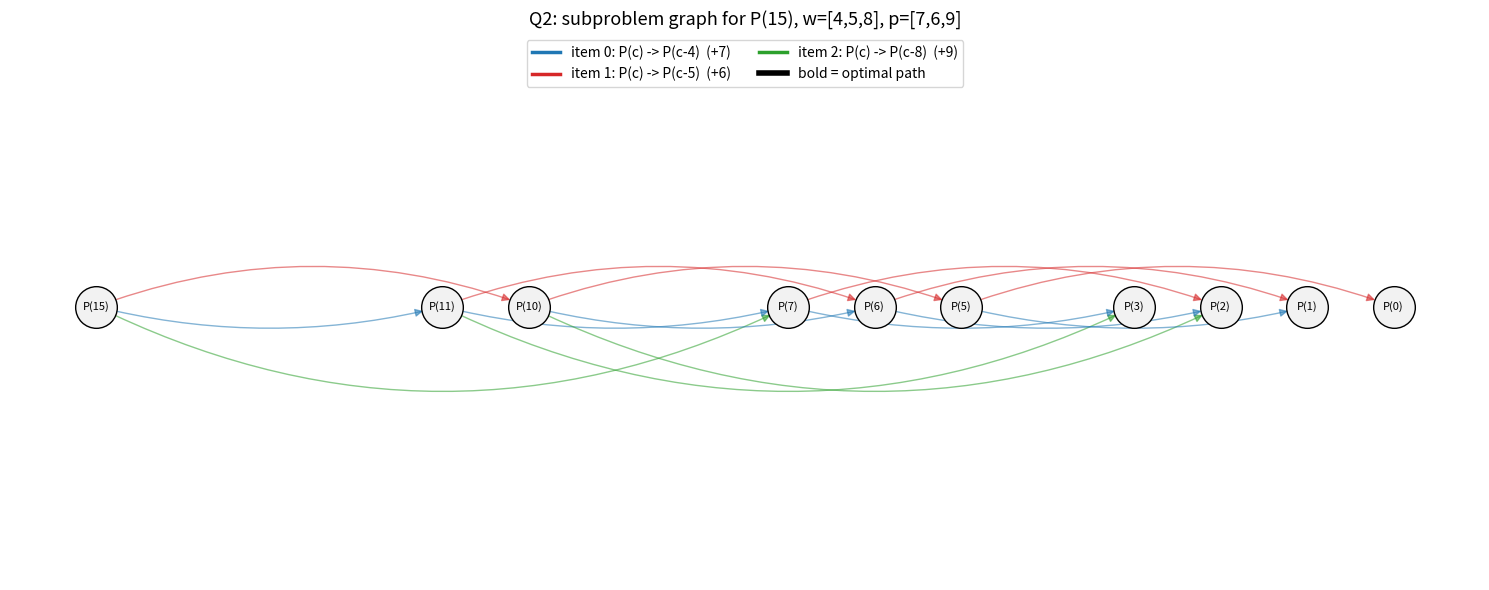
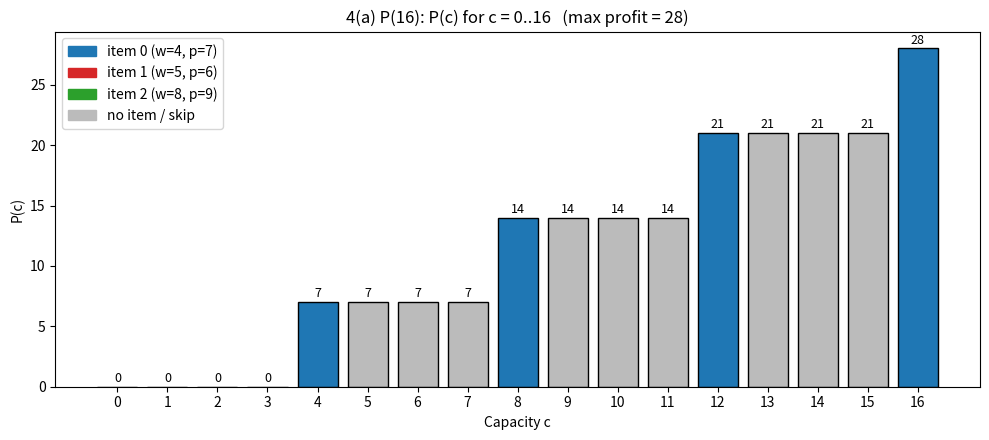
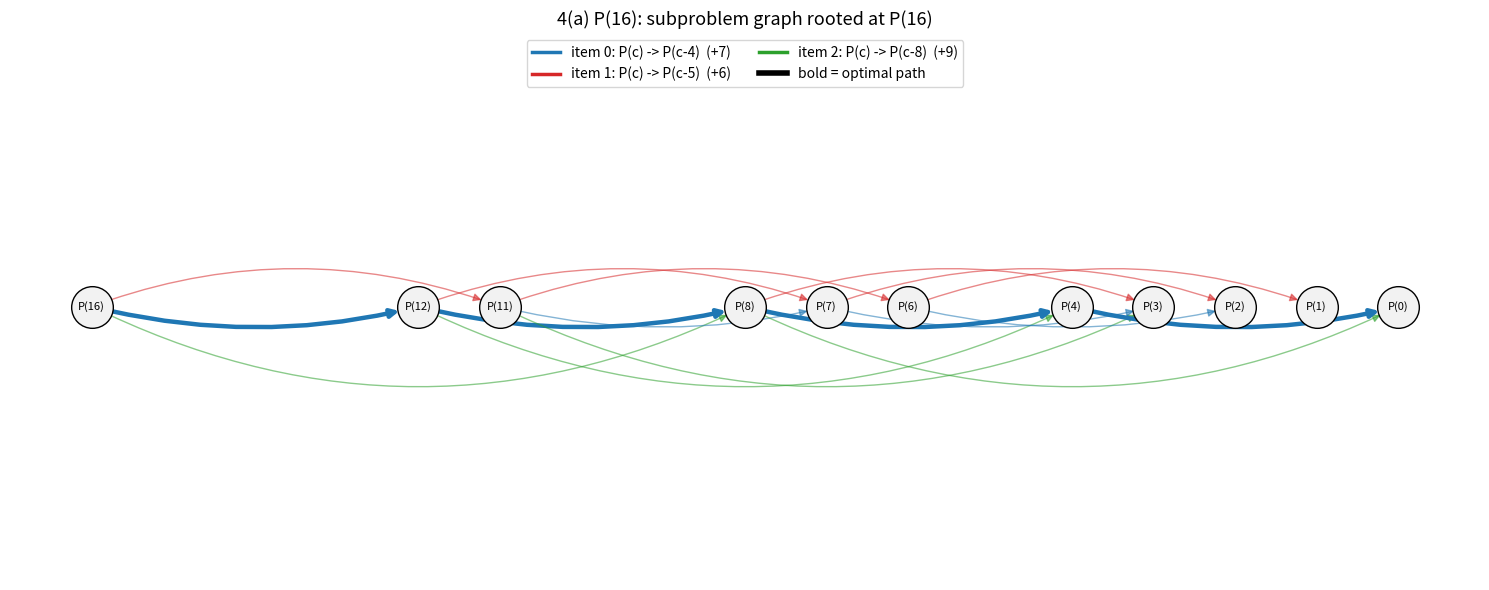
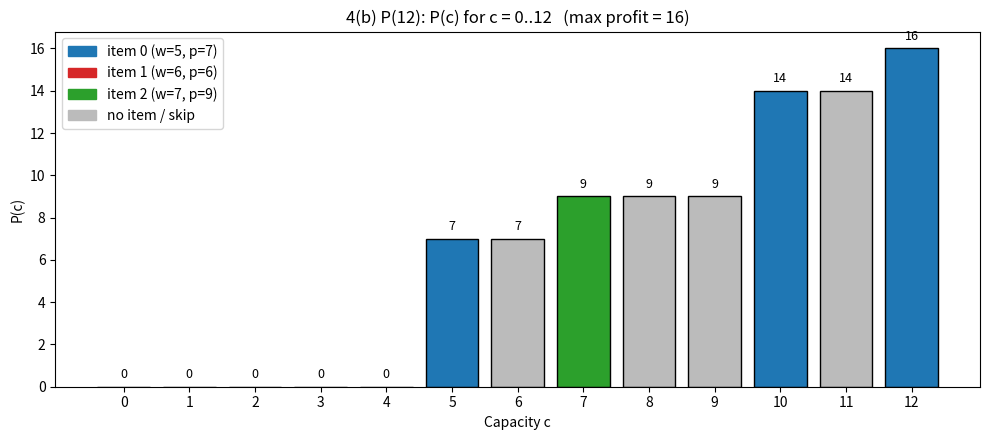
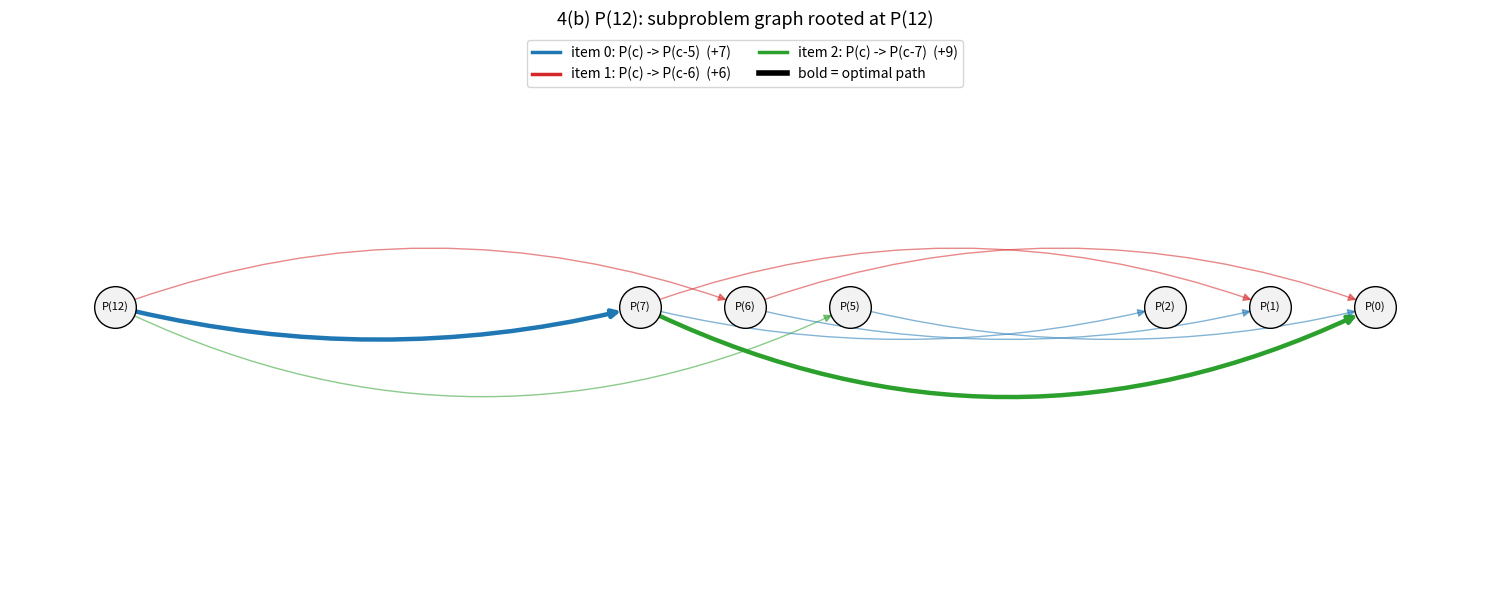

These figures' Python source, in order:
import matplotlib
matplotlib.use("Agg")
import matplotlib.pyplot as plt
from matplotlib.patches import FancyArrowPatch
 
COLORS = ["#1f77b4", "#d62728", "#2ca02c", "#ff7f0e", "#9467bd"]
 
 
def knapsack_bottom_up(C, w, p):
    n = len(w)
    P = [0] * (C + 1)
    choice = [None] * (C + 1)  # item index, 'skip' (carry P[c-1]), or None
    for c in range(1, C + 1):
        best, best_choice = 0, None
        # option: leave one unit of capacity unused
        if P[c - 1] > best:
            best, best_choice = P[c - 1], "skip"
        for i in range(n):
            if w[i] <= c:
                val = p[i] + P[c - w[i]]
                if val > best:
                    best, best_choice = val, i
        P[c], choice[c] = best, best_choice
    return P, choice
 
 
def traceback(C, w, choice):
    items, c = [], C
    while c > 0:
        ch = choice[c]
        if ch is None:
            break
        if ch == "skip":
            c -= 1
        else:
            items.append(ch)
            c -= w[ch]
    return items
 
 
def print_run(C, w, p, title):
    P, choice = knapsack_bottom_up(C, w, p)
    items = traceback(C, w, choice)
    print("=" * 60)
    print(title)
    print(f"weights = {w}, profits = {p}, C = {C}")
    print("-" * 60)
    print(f"{'c':>3} | {'P(c)':>4} | choice")
    for c in range(C + 1):
        ch = choice[c]
        desc = "-" if ch is None else ("skip (P(c-1))" if ch == "skip"
                                       else f"item {ch} (w={w[ch]}, p={p[ch]})")
        print(f"{c:>3} | {P[c]:>4} | {desc}")
    print("-" * 60)
    print(f"Maximum profit P({C}) = {P[C]}")
    counts = {i: items.count(i) for i in sorted(set(items))}
    print("Items used (type: count) =", counts if counts else "none")
    print(f"Total weight = {sum(w[i] for i in items)} / {C}")
    return P, choice, items
 
 
def plot_dp_table(C, w, p, P, choice, items, fname, title):
    fig, ax = plt.subplots(figsize=(10, 4.5))
    bar_cols = []
    for c in range(C + 1):
        ch = choice[c]
        bar_cols.append("#bbbbbb" if ch in (None, "skip") else COLORS[ch % len(COLORS)])
    ax.bar(range(C + 1), P, color=bar_cols, edgecolor="black")
    for c in range(C + 1):
        ax.text(c, P[c] + 0.4, str(P[c]), ha="center", fontsize=9)
    ax.set_xticks(range(C + 1))
    ax.set_xlabel("Capacity c")
    ax.set_ylabel("P(c)")
    ax.set_title(title)
    handles = [plt.Rectangle((0, 0), 1, 1, color=COLORS[i % len(COLORS)],
                             label=f"item {i} (w={w[i]}, p={p[i]})") for i in range(len(w))]
    handles.append(plt.Rectangle((0, 0), 1, 1, color="#bbbbbb", label="no item / skip"))
    ax.legend(handles=handles, loc="upper left")
    fig.tight_layout()
    fig.savefig(fname, dpi=150)
    plt.close(fig)
 
 
def plot_subproblem_graph(C, w, p, choice, fname, title):
    n = len(w)
    # reachable nodes from C
    reach, stack = set(), [C]
    while stack:
        c = stack.pop()
        if c in reach:
            continue
        reach.add(c)
        for i in range(n):
            if c - w[i] >= 0:
                stack.append(c - w[i])
    nodes = sorted(reach, reverse=True)
 
    # optimal path edges
    opt_edges, c = set(), C
    while c > 0 and choice[c] not in (None, "skip"):
        nxt = c - w[choice[c]]
        opt_edges.add((c, nxt, choice[c]))
        c = nxt
 
    fig, ax = plt.subplots(figsize=(15, 6))
    xs = {c: C - c for c in nodes}  # left = P(C), right = P(0)
    y = 0
    for c in nodes:
        ax.scatter(xs[c], y, s=900, color="#f2f2f2", edgecolor="black", zorder=3)
        ax.text(xs[c], y, f"P({c})", ha="center", va="center", fontsize=8, zorder=4)
 
    for c in nodes:
        for i in range(n):
            t = c - w[i]
            if t < 0 or t not in reach:
                continue
            is_opt = (c, t, i) in opt_edges
            rad = 0.25 + 0.12 * i
            sign = 1 if i % 2 == 0 else -1
            arrow = FancyArrowPatch(
                (xs[c], y), (xs[t], y),
                connectionstyle=f"arc3,rad={sign * rad * 0.5}",
                arrowstyle="-|>", mutation_scale=12,
                color=COLORS[i % len(COLORS)],
                lw=3.2 if is_opt else 1.0,
                alpha=1.0 if is_opt else 0.55,
                shrinkA=14, shrinkB=14, zorder=2)
            ax.add_patch(arrow)
 
    ax.set_xlim(-1, C + 1)
    ax.set_ylim(-5.5, 5.5)
    ax.axis("off")
    handles = [plt.Line2D([0], [0], color=COLORS[i % len(COLORS)], lw=2.5,
                          label=f"item {i}: P(c) -> P(c-{w[i]})  (+{p[i]})") for i in range(n)]
    handles.append(plt.Line2D([0], [0], color="black", lw=4, label="bold = optimal path"))
    ax.legend(handles=handles, loc="upper center", ncol=2)
    ax.set_title(title, fontsize=13)
    fig.tight_layout()
    fig.savefig(fname, dpi=150)
    plt.close(fig)
 
 
def run_case(C, w, p, tag, label):
    P, choice, items = print_run(C, w, p, label)
    plot_dp_table(C, w, p, P, choice, items, f"{tag}_dp_table.png",
                  f"{label}: P(c) for c = 0..{C}   (max profit = {P[C]})")
    plot_subproblem_graph(C, w, p, choice, f"{tag}_subproblem_graph.png",
                          f"{label}: subproblem graph rooted at P({C})")
 
 
if __name__ == "__main__":
    # (2) subproblem graph for P(15) with w=[4,5,8], p=[7,6,9]
    P15, ch15 = knapsack_bottom_up(15, [4, 5, 8], [7, 6, 9])
    plot_subproblem_graph(15, [4, 5, 8], [7, 6, 9], ch15, "q2_P15_subproblem_graph.png",
                          "Q2: subproblem graph for P(15), w=[4,5,8], p=[7,6,9]")
    print(f"P(15) = {P15[15]}\n")
 
    # 4(a)
    run_case(16, [4, 5, 8], [7, 6, 9], "q4a_P16", "4(a) P(16)")
    # 4(b)
    run_case(12, [5, 6, 7], [7, 6, 9], "q4b_P12", "4(b) P(12)")
 
